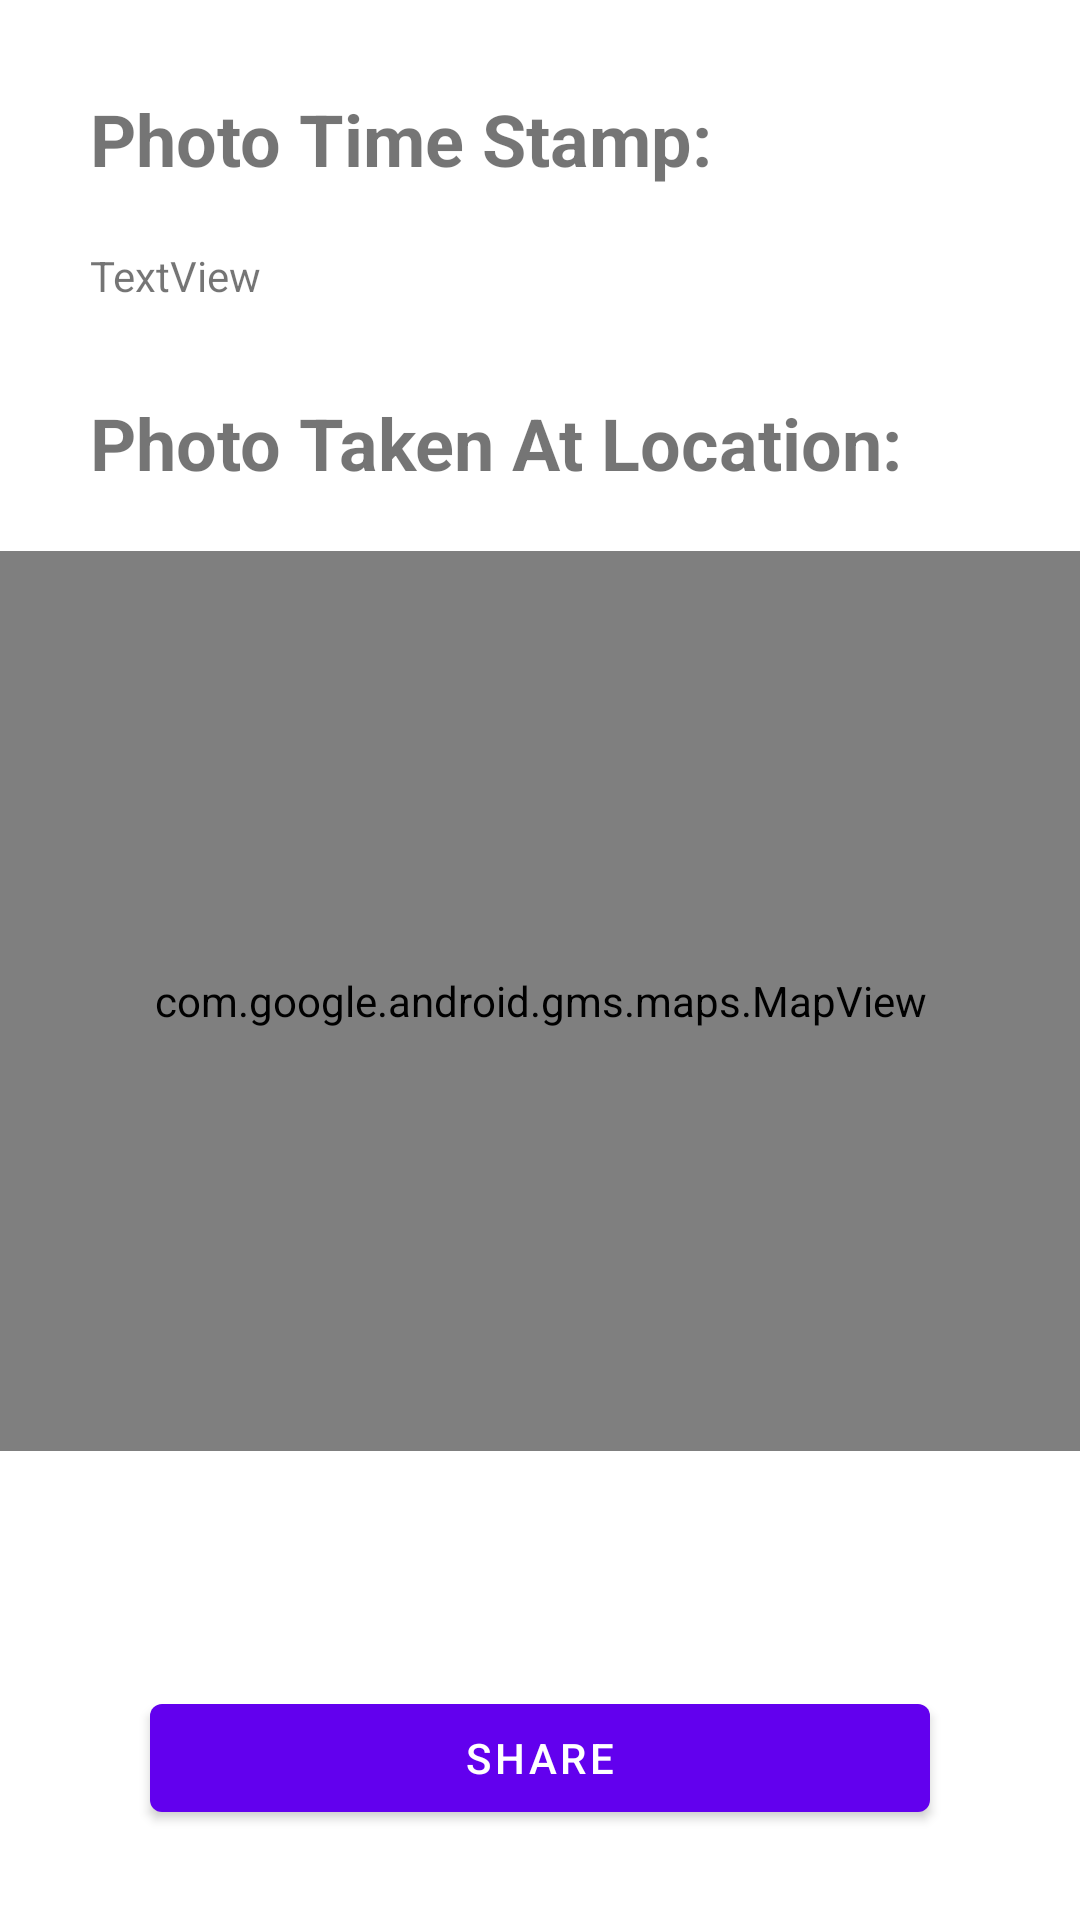

This screen was rendered from an Android layout file. Write that file and the resources it references.
<!-- AndroidManifest.xml: application theme Theme.CameraGallery -->
<!-- res/layout/photo_proporties.xml -->
<?xml version="1.0" encoding="utf-8"?>
<androidx.constraintlayout.widget.ConstraintLayout
    xmlns:android="http://schemas.android.com/apk/res/android"
    xmlns:app="http://schemas.android.com/apk/res-auto"
    xmlns:tools="http://schemas.android.com/tools"
    android:layout_width="match_parent"
    android:layout_height="match_parent">

    <TextView
        android:id="@+id/textView"
        android:layout_width="wrap_content"
        android:layout_height="wrap_content"
        android:layout_marginStart="30dp"
        android:layout_marginTop="30dp"
        android:text="Photo Time Stamp:"
        android:textSize="24sp"
        android:textStyle="bold"
        app:layout_constraintStart_toStartOf="parent"
        app:layout_constraintTop_toTopOf="parent" />

    <TextView
        android:id="@+id/textView4"
        android:layout_width="wrap_content"
        android:layout_height="wrap_content"
        android:layout_marginTop="30dp"
        android:text="Photo Taken At Location:"
        android:textSize="24sp"
        android:textStyle="bold"
        app:layout_constraintStart_toStartOf="@+id/timeStampTV"
        app:layout_constraintTop_toBottomOf="@+id/timeStampTV" />

    <TextView
        android:id="@+id/timeStampTV"
        android:layout_width="wrap_content"
        android:layout_height="wrap_content"
        android:layout_marginTop="20dp"
        android:text="TextView"
        app:layout_constraintStart_toStartOf="@+id/textView"
        app:layout_constraintTop_toBottomOf="@+id/textView" />

    <com.google.android.gms.maps.MapView
        android:id="@+id/photoMapView"
        android:layout_width="0dp"
        android:layout_height="300dp"
        android:layout_marginTop="20dp"
        app:layout_constraintEnd_toEndOf="parent"
        app:layout_constraintHorizontal_bias="0.0"
        app:layout_constraintStart_toStartOf="parent"
        app:layout_constraintTop_toBottomOf="@+id/textView4" />

    <Button
        android:id="@+id/shareButton"
        android:layout_width="0dp"
        android:layout_height="wrap_content"
        android:layout_marginStart="50dp"
        android:layout_marginEnd="50dp"
        android:layout_marginBottom="30dp"
        android:text="Share"
        app:layout_constraintBottom_toBottomOf="parent"
        app:layout_constraintEnd_toEndOf="parent"
        app:layout_constraintStart_toStartOf="parent" />

</androidx.constraintlayout.widget.ConstraintLayout>
<!-- resources referenced by this layout -->
<resources>
  <style name="Theme.CameraGallery" parent="Theme.MaterialComponents.DayNight.DarkActionBar">
          
          <item name="colorPrimary">@color/purple_500</item>
          <item name="colorPrimaryVariant">@color/purple_700</item>
          <item name="colorOnPrimary">@color/white</item>
          
          <item name="colorSecondary">@color/teal_200</item>
          <item name="colorSecondaryVariant">@color/teal_700</item>
          <item name="colorOnSecondary">@color/black</item>
          
          <item name="android:statusBarColor" tools:targetApi="l">?attr/colorPrimaryVariant</item>
          
      </style>
  <!-- not gathered from this repository: default colours our renderer supplied (Android Studio template values) -->
  <color name="purple_500">#FF6200EE</color>
  <color name="purple_700">#FF3700B3</color>
  <color name="teal_200">#FF03DAC5</color>
  <color name="teal_700">#FF018786</color>
  <color name="black">#FF000000</color>
  <color name="white">#FFFFFFFF</color>
</resources>
